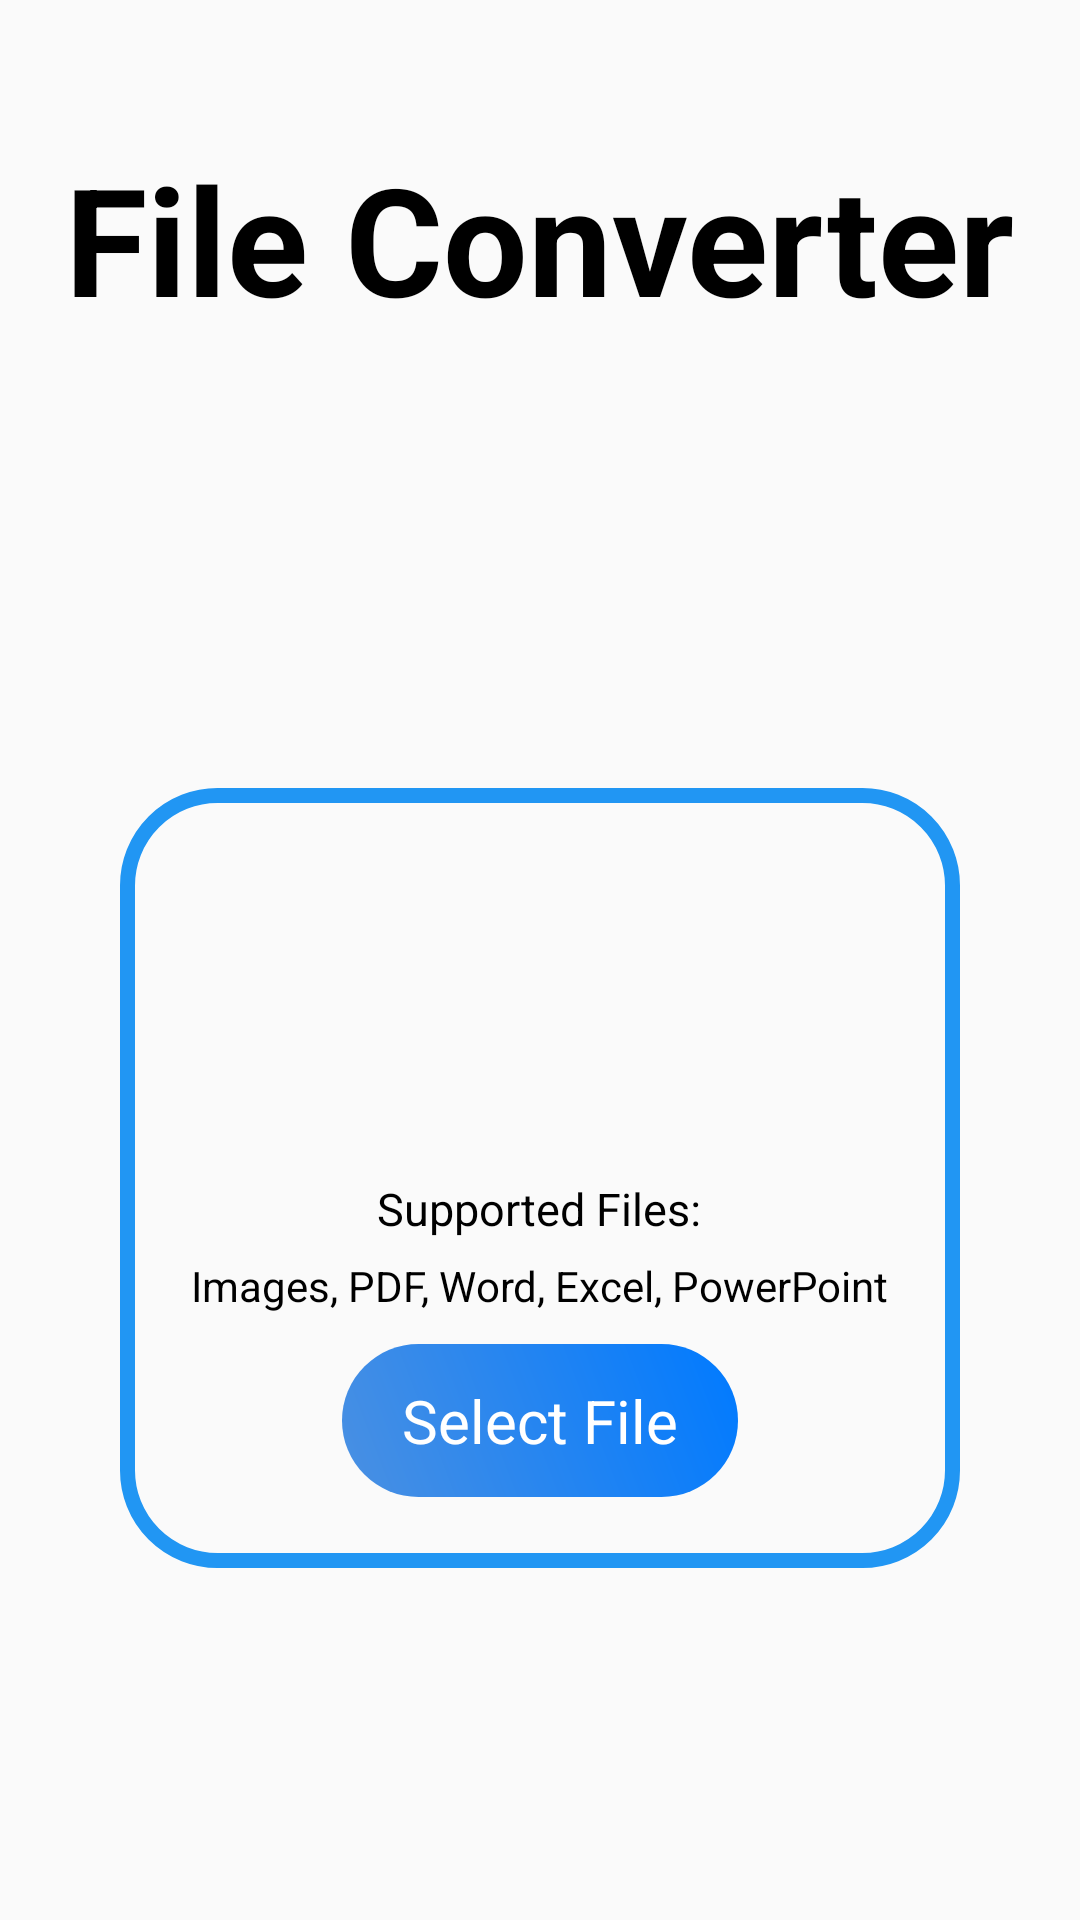

Produce the Android XML layout that renders to this screen, including the resource entries it uses.
<!-- AndroidManifest.xml: application theme Theme.FileForge -->
<!-- res/layout/activity_file_converter.xml -->
<?xml version="1.0" encoding="utf-8"?>
<LinearLayout
    xmlns:android="http://schemas.android.com/apk/res/android"
    xmlns:tools="http://schemas.android.com/tools"
    android:id="@+id/main"
    android:layout_width="match_parent"
    android:layout_height="match_parent"
    android:orientation="vertical"
    android:gravity="center_horizontal"
    android:padding="16dp"
    tools:context=".FileConverter">

    <TextView
        android:id="@+id/appTitle"
        android:layout_width="wrap_content"
        android:layout_height="wrap_content"
        android:text="File Converter"
        android:textSize="50dp"
        android:textStyle="bold"
        android:layout_marginTop="30dp"
        style="@style/DefaultTextStyle"/>

    <LinearLayout
        android:id="@+id/SetFile"
        android:layout_width="280dp"
        android:layout_height="260dp"
        android:layout_marginTop="150dp"
        android:orientation="vertical"
        android:clickable="true"
        android:focusable="true"
        android:elevation="5dp"
        android:background="@drawable/card_border"
        android:gravity="center_horizontal">

        <ImageView
            android:id="@+id/cloudIcon"
            android:layout_width="80dp"
            android:layout_height="80dp"
            android:src="@drawable/ic_file_upload"
            android:layout_marginTop="20dp" />

        <TextView
            android:id="@+id/uploadText"
            android:layout_width="wrap_content"
            android:layout_height="wrap_content"
            android:text="Supported Files:"
            android:textSize="15sp"
            android:layout_marginTop="30dp"
            style="@style/DefaultTextStyle"/>

        <TextView
            android:id="@+id/uploadtxt"
            android:layout_width="wrap_content"
            android:layout_height="wrap_content"
            android:text="Images, PDF, Word, Excel, PowerPoint"
            android:textSize="14sp"
            android:layout_marginTop="6dp"
            style="@style/DefaultTextStyle"/>

        <TextView
            android:id="@+id/selectFileButton"
            android:layout_width="wrap_content"
            android:layout_height="wrap_content"
            android:text="Select File"
            android:textSize="20sp"
            android:layout_marginTop="10dp"
            android:paddingStart="20dp"
            android:paddingEnd="20dp"
            android:background="@drawable/rounded_blue"
            android:textColor="#FFFFFF"/>
    </LinearLayout>

</LinearLayout>
<!-- resources referenced by this layout -->
<resources>
  <!-- drawable card_border (drawable) -->
  <?xml version="1.0" encoding="utf-8"?>
  <shape xmlns:android="http://schemas.android.com/apk/res/android"
      android:shape="rectangle">
      <corners android:radius="30dp" />  <stroke
      android:width="5dp"
      android:color="#2196F3" />  </shape>
  <!-- drawable rounded_blue (drawable) -->
  <?xml version="1.0" encoding="utf-8"?>
  <shape xmlns:android="http://schemas.android.com/apk/res/android"
      android:shape="rectangle">
  
      <corners android:radius="30dp"/>
  
      <gradient
          android:angle="45"
          android:startColor="#4A90E2"
          android:endColor="#007AFF"
          android:type="linear" />
  
      <padding
          android:left="16dp"
          android:right="16dp"
          android:top="12dp"
          android:bottom="12dp"/>
  </shape>
  <style name="DefaultTextStyle">
          <item name="android:textColor">@color/text_color_light</item>
      </style>
  <style name="Theme.FileForge" parent="Base.Theme.FileForge" />
  <color name="text_color_light">@color/black</color>
  <style name="Base.Theme.FileForge" parent="Theme.AppCompat.DayNight.NoActionBar">
          
          
      </style>
  <color name="black">#FF000000</color>
</resources>
